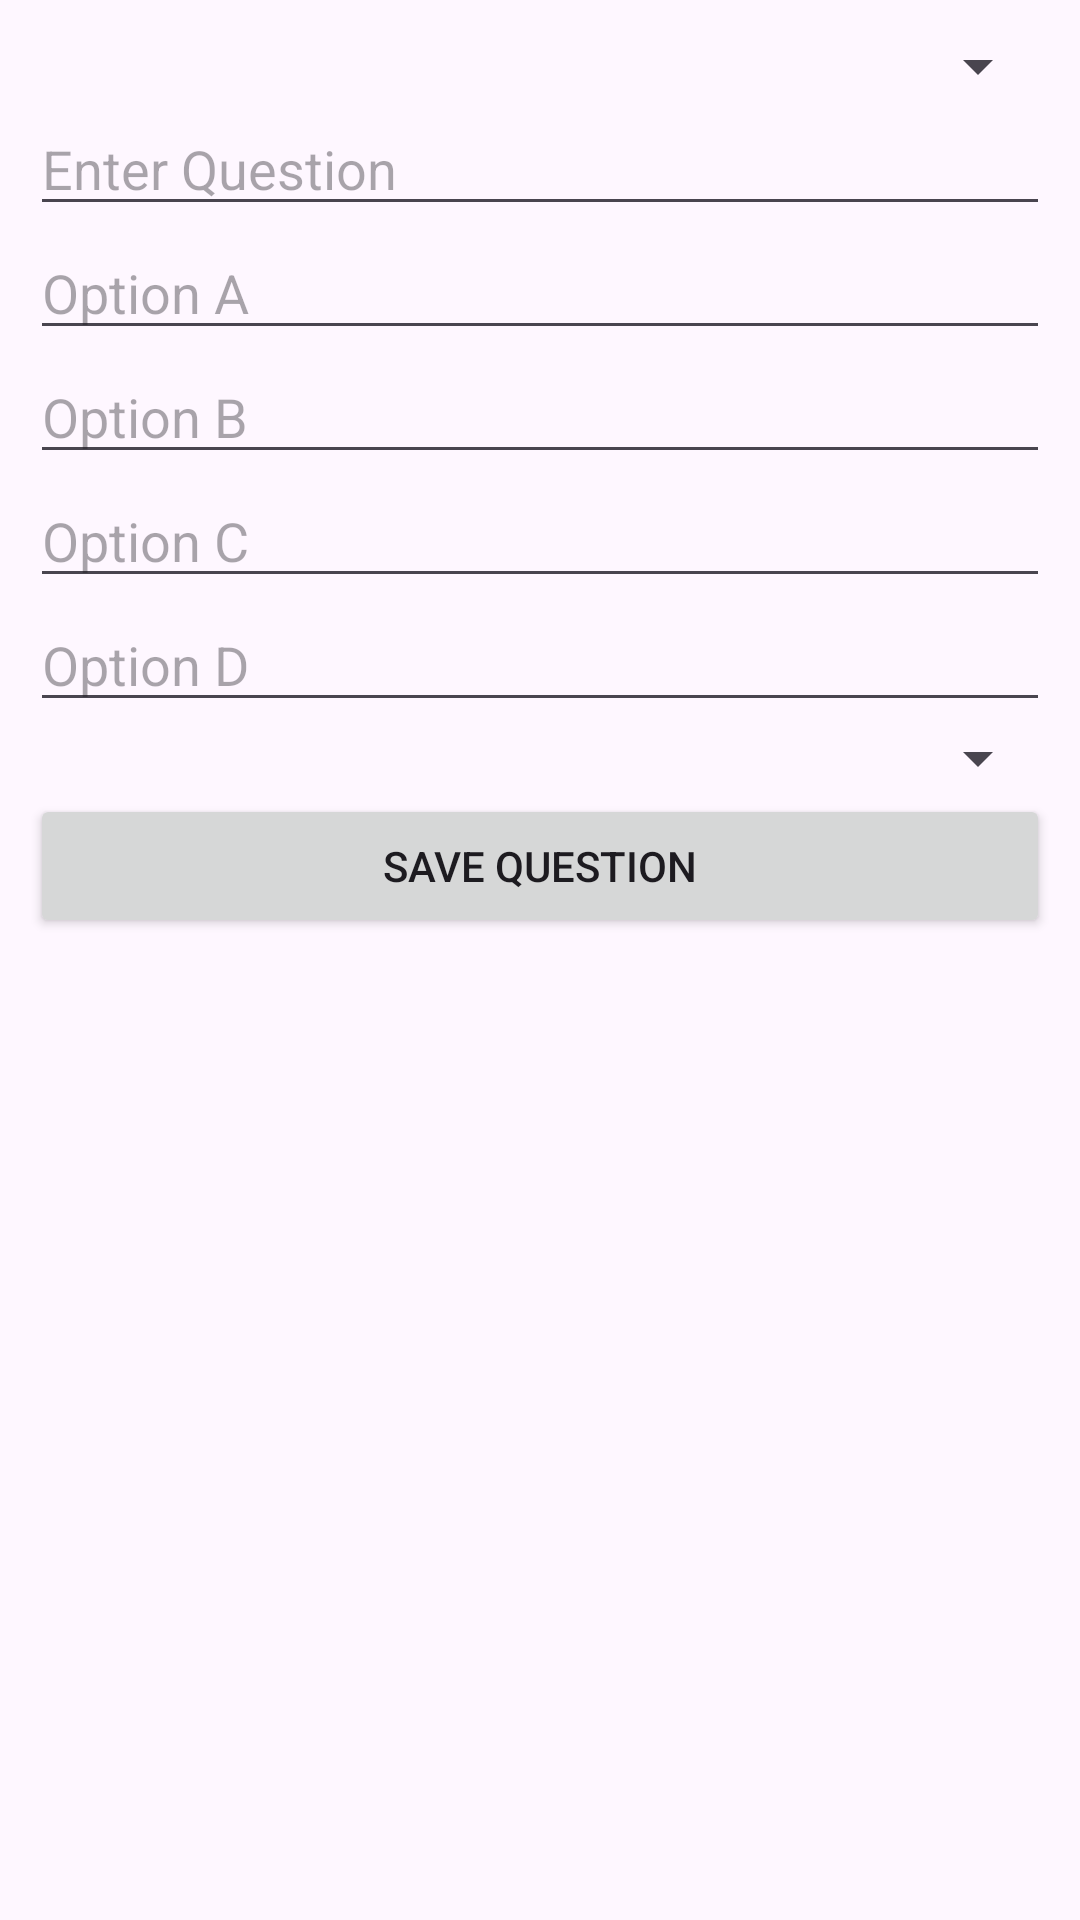

Android layout source for this screen:
<!-- AndroidManifest.xml: application theme Theme.ELearningApp02 -->
<!-- res/layout/fragment_add_exam_question.xml -->
<?xml version="1.0" encoding="utf-8"?>
<ScrollView xmlns:android="http://schemas.android.com/apk/res/android"
    android:layout_width="match_parent"
    android:layout_height="match_parent"
    android:paddingTop="40dp"
    android:padding="10dp">

    <LinearLayout
        android:layout_width="match_parent"
        android:layout_height="wrap_content"
        android:orientation="vertical">

        <Spinner
            android:id="@+id/spinnerCourse"
            android:layout_width="match_parent"
            android:layout_height="wrap_content"
            android:prompt="@string/select_course" />

        <EditText
            android:id="@+id/etQuestion"
            android:layout_width="match_parent"
            android:layout_height="wrap_content"
            android:hint="Enter Question" />

        <EditText
            android:id="@+id/etOptionA"
            android:layout_width="match_parent"
            android:layout_height="wrap_content"
            android:hint="Option A" />

        <EditText
            android:id="@+id/etOptionB"
            android:layout_width="match_parent"
            android:layout_height="wrap_content"
            android:hint="Option B" />

        <EditText
            android:id="@+id/etOptionC"
            android:layout_width="match_parent"
            android:layout_height="wrap_content"
            android:hint="Option C" />

        <EditText
            android:id="@+id/etOptionD"
            android:layout_width="match_parent"
            android:layout_height="wrap_content"
            android:hint="Option D" />

        <Spinner
            android:id="@+id/spinnerCorrectAnswer"
            android:layout_width="match_parent"
            android:layout_height="wrap_content"
            android:prompt="@string/select_correct_answer" />

        <Button
            android:id="@+id/btnSaveQuestion"
            android:layout_width="match_parent"
            android:layout_height="wrap_content"
            android:text="Save Question" />
    </LinearLayout>
</ScrollView>
<!-- resources referenced by this layout -->
<resources>
  <string name="select_correct_answer">Select Correct Answer</string>
  <string name="select_course">Select Course</string>
  <style name="Theme.ELearningApp02" parent="Base.Theme.ELearningApp02" />
  <style name="Base.Theme.ELearningApp02" parent="Theme.Material3.DayNight.NoActionBar">
          
          
      </style>
</resources>
